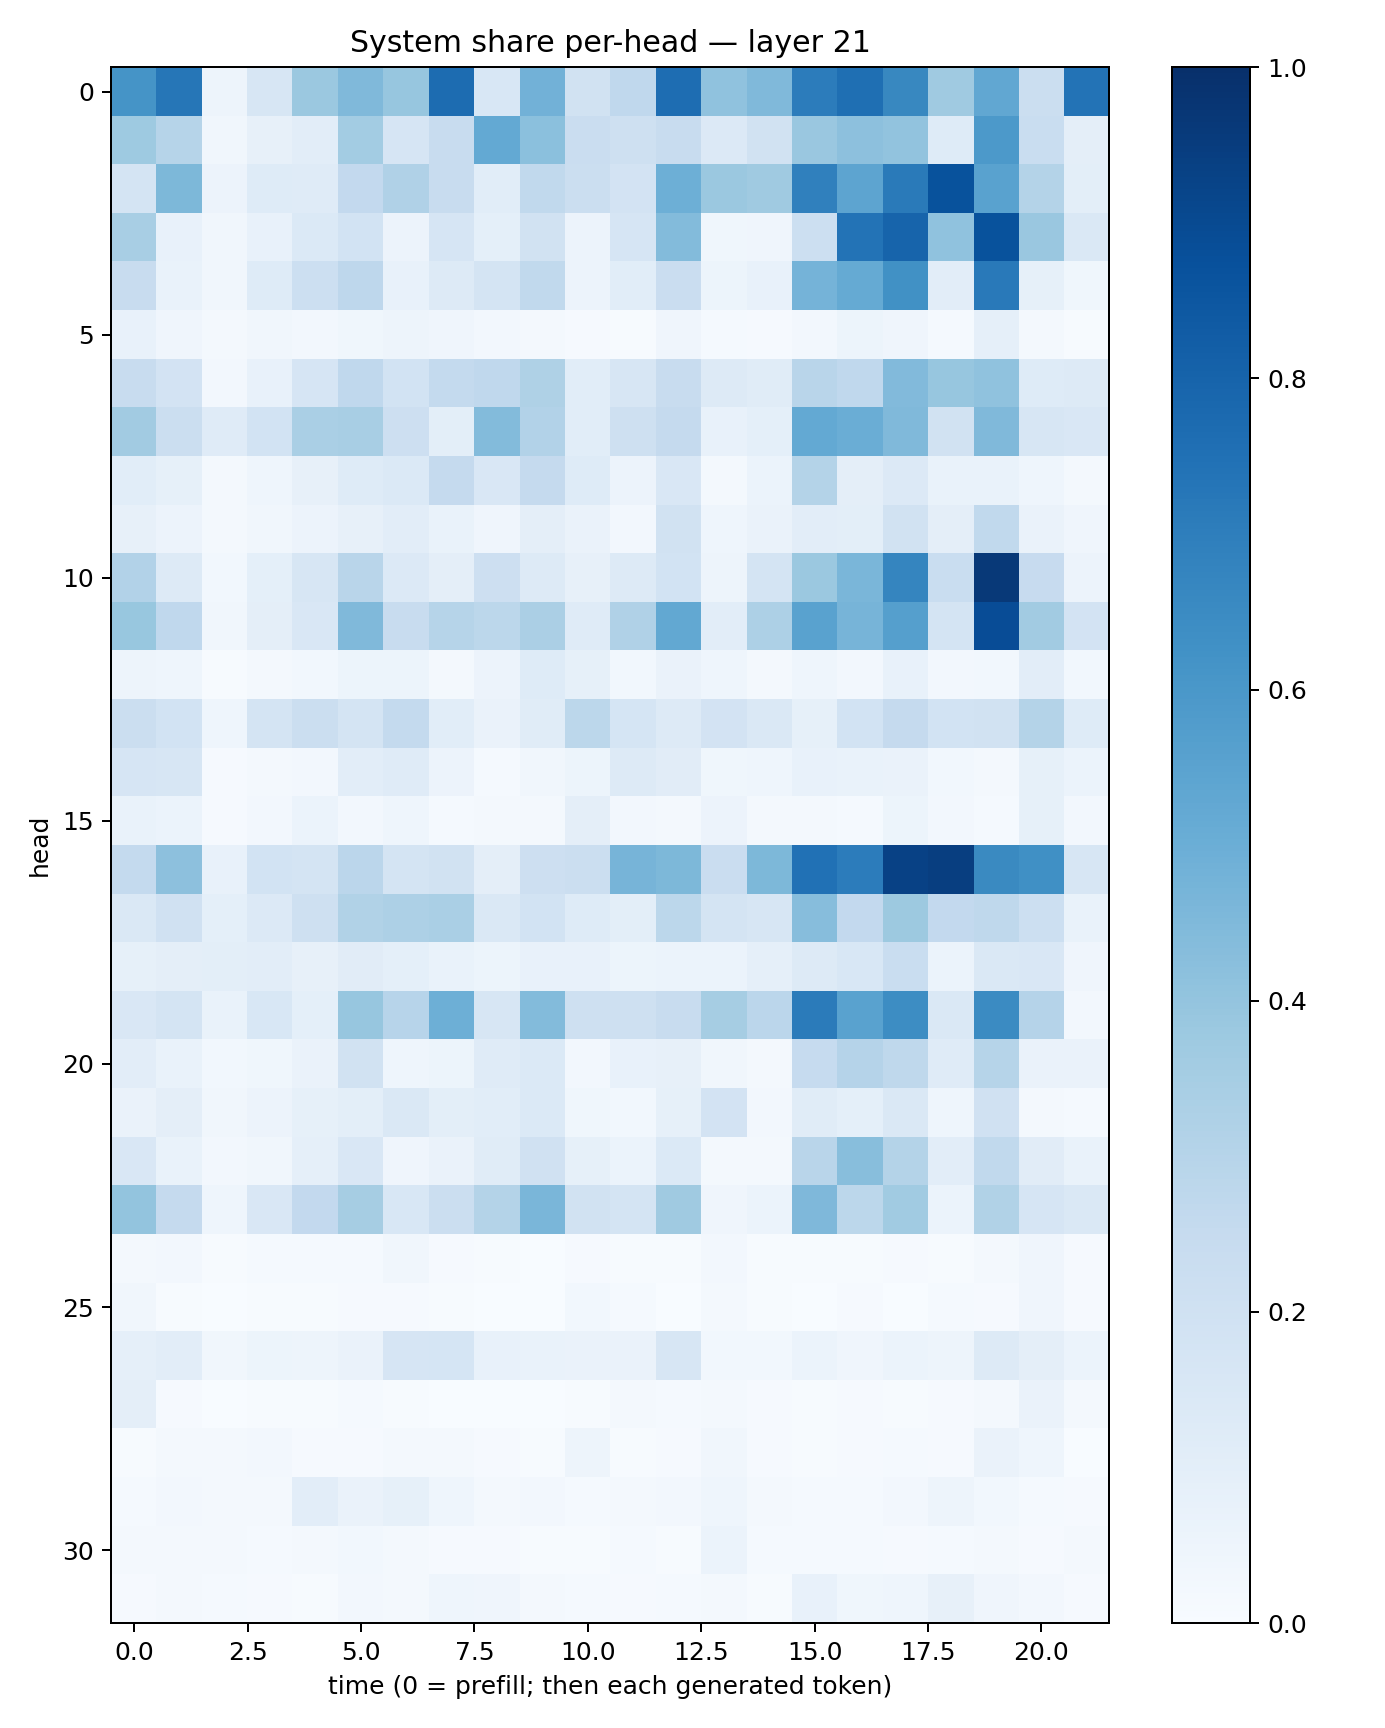

The data file committed next to this chart (first rows):
0.6144946, 0.72669184, 0.049619894, 0.16282202, 0.37983847, 0.44878712, 0.39215484, 0.76686555, 0.1552316, 0.48336354, 0.19096637, 0.2672852, 0.7635123, 0.40788904, 0.4460648, 0.70675504, 0.75628126, 0.66312176, 0.3688125, 0.5294803, 0.22365789, 0.74022716
0.3746, 0.2979, 0.0328, 0.07901, 0.1033, 0.3555, 0.165, 0.2393, 0.5203, 0.4216, 0.2291, 0.2051, 0.2378, 0.1334, 0.193, 0.3859, 0.4157, 0.4025, 0.1231, 0.5909, 0.2332, 0.09727
0.1782, 0.4562, 0.05845, 0.1236, 0.1182, 0.258, 0.3197, 0.2358, 0.1079, 0.2628, 0.2254, 0.1825, 0.4922, 0.3796, 0.37, 0.6883, 0.5394, 0.7135, 0.8705, 0.5546, 0.3079, 0.09886
0.3433, 0.07747, 0.03162, 0.07723, 0.1402, 0.1846, 0.0573, 0.1647, 0.09225, 0.1898, 0.05686, 0.1679, 0.4386, 0.03577, 0.04039, 0.2164, 0.7418, 0.7975, 0.407, 0.8681, 0.383, 0.1434
0.2357, 0.06653, 0.03413, 0.1231, 0.2156, 0.2755, 0.07372, 0.1273, 0.175, 0.2621, 0.05735, 0.106, 0.2285, 0.05181, 0.07487, 0.4758, 0.5159, 0.6253, 0.103, 0.7163, 0.08495, 0.03694
0.07283, 0.03911, 0.02001, 0.0326, 0.02493, 0.03738, 0.04875, 0.03948, 0.02368, 0.02104, 0.009851, 0.005614, 0.04228, 0.01531, 0.009119, 0.02706, 0.05379, 0.03939, 0.01447, 0.08958, 0.02293, 0.005307
0.2381, 0.1803, 0.02362, 0.07063, 0.1679, 0.2664, 0.186, 0.2562, 0.2664, 0.3222, 0.1083, 0.1582, 0.2408, 0.1258, 0.1155, 0.2924, 0.2663, 0.4416, 0.3926, 0.4082, 0.1234, 0.1282
0.3596, 0.2265, 0.1198, 0.1866, 0.3384, 0.3403, 0.2147, 0.09857, 0.4375, 0.3104, 0.1074, 0.2087, 0.2526, 0.07749, 0.09248, 0.523, 0.5023, 0.4458, 0.1931, 0.4481, 0.1621, 0.1501
0.106, 0.08537, 0.02336, 0.04393, 0.0812, 0.1247, 0.1369, 0.2531, 0.1487, 0.253, 0.1236, 0.05615, 0.1498, 0.0231, 0.06152, 0.3067, 0.09392, 0.134, 0.0666, 0.06722, 0.04433, 0.01835
0.08087, 0.05536, 0.01663, 0.03392, 0.05542, 0.07814, 0.1028, 0.06868, 0.03922, 0.09546, 0.06485, 0.02585, 0.1924, 0.04685, 0.0652, 0.1048, 0.09899, 0.189, 0.09698, 0.2624, 0.06382, 0.04191
0.3113, 0.1293, 0.03037, 0.09297, 0.1602, 0.29, 0.134, 0.09747, 0.2143, 0.129, 0.08029, 0.1315, 0.1845, 0.04748, 0.1768, 0.3826, 0.4637, 0.6692, 0.2319, 0.9636, 0.2444, 0.05639
0.3893, 0.2674, 0.03313, 0.09691, 0.1492, 0.448, 0.2347, 0.2978, 0.2801, 0.3354, 0.1205, 0.3184, 0.5251, 0.1033, 0.3271, 0.5517, 0.4713, 0.5657, 0.1738, 0.8874, 0.3624, 0.1823
0.04876, 0.04619, 0.004511, 0.01698, 0.02956, 0.05378, 0.05131, 0.02264, 0.05545, 0.1236, 0.08457, 0.03006, 0.06331, 0.04352, 0.02089, 0.04602, 0.02348, 0.07162, 0.02422, 0.02873, 0.1054, 0.02795
0.2205, 0.1873, 0.0464, 0.1735, 0.2221, 0.1789, 0.2558, 0.1059, 0.06511, 0.1146, 0.2806, 0.1706, 0.1324, 0.1828, 0.146, 0.08492, 0.1872, 0.2512, 0.1857, 0.1897, 0.3069, 0.1231
0.1646, 0.1593, 0.007963, 0.0228, 0.02373, 0.1046, 0.1175, 0.05808, 0.01552, 0.03392, 0.05131, 0.1251, 0.1119, 0.03528, 0.04362, 0.07323, 0.06652, 0.06301, 0.03038, 0.02203, 0.08394, 0.05876
0.0698, 0.06011, 0.009731, 0.02409, 0.05898, 0.0253, 0.04584, 0.01244, 0.01808, 0.01651, 0.09608, 0.02598, 0.01987, 0.05704, 0.02013, 0.01648, 0.01494, 0.0531, 0.02512, 0.01258, 0.0858, 0.02424
0.257, 0.4165, 0.0745, 0.1867, 0.1756, 0.2824, 0.1746, 0.1904, 0.0938, 0.211, 0.2239, 0.4696, 0.4549, 0.2297, 0.4536, 0.7496, 0.705, 0.9298, 0.942, 0.653, 0.631, 0.1616
0.1425, 0.1954, 0.09144, 0.1364, 0.2098, 0.3136, 0.3275, 0.339, 0.1432, 0.1859, 0.1222, 0.09842, 0.2811, 0.1739, 0.1574, 0.4317, 0.2594, 0.3783, 0.2586, 0.2734, 0.2153, 0.06658
0.08493, 0.09423, 0.1012, 0.1031, 0.07921, 0.1127, 0.09343, 0.06847, 0.0513, 0.07355, 0.07268, 0.05339, 0.06069, 0.06166, 0.08841, 0.1274, 0.1555, 0.2338, 0.06123, 0.1469, 0.151, 0.0403
0.1495, 0.1774, 0.06727, 0.1539, 0.09046, 0.3911, 0.2932, 0.4944, 0.1637, 0.4394, 0.2063, 0.2047, 0.239, 0.3477, 0.285, 0.7087, 0.5546, 0.6433, 0.1436, 0.6516, 0.3032, 0.02714
0.1027, 0.06983, 0.02763, 0.03668, 0.06299, 0.1906, 0.04383, 0.05416, 0.1205, 0.1393, 0.02565, 0.07687, 0.08198, 0.03265, 0.02236, 0.2481, 0.3022, 0.2731, 0.1178, 0.2972, 0.0658, 0.063
0.06484, 0.09651, 0.03385, 0.05748, 0.08449, 0.1009, 0.1428, 0.09934, 0.1082, 0.1369, 0.03676, 0.02972, 0.0842, 0.1829, 0.02448, 0.1162, 0.09306, 0.142, 0.04532, 0.196, 0.01834, 0.01411
0.1517, 0.06675, 0.02687, 0.03427, 0.08654, 0.1516, 0.04271, 0.06362, 0.1159, 0.1972, 0.08299, 0.06195, 0.1369, 0.01864, 0.0182, 0.2918, 0.4274, 0.3084, 0.1054, 0.2636, 0.1094, 0.06665
0.4003, 0.2529, 0.04455, 0.1501, 0.2595, 0.3512, 0.1531, 0.2239, 0.3049, 0.4642, 0.1928, 0.1729, 0.371, 0.04137, 0.06169, 0.4501, 0.2795, 0.3671, 0.05938, 0.3127, 0.1664, 0.1408
0.01955, 0.02716, 0.006706, 0.013, 0.01461, 0.0137, 0.03488, 0.01009, 0.004536, 0.003063, 0.01097, 0.007621, 0.005614, 0.02719, 0.00613, 0.005613, 0.005929, 0.009666, 0.006638, 0.0157, 0.04282, 0.01124
0.03307, 0.005549, 0.002494, 0.006357, 0.007529, 0.008017, 0.008613, 0.005865, 0.003556, 0.002119, 0.02999, 0.0144, 0.001058, 0.01818, 0.005864, 0.00284, 0.008766, 0.003856, 0.01172, 0.01079, 0.04149, 0.009254
0.08777, 0.1026, 0.03289, 0.05444, 0.05023, 0.06366, 0.1675, 0.1708, 0.07065, 0.06736, 0.0636, 0.06458, 0.1615, 0.02865, 0.03088, 0.06139, 0.04101, 0.06014, 0.04783, 0.1287, 0.0953, 0.05968
0.09404, 0.008372, 0.002553, 0.007311, 0.005207, 0.01256, 0.006453, 0.00258, 0.002285, 0.001976, 0.007441, 0.01593, 0.01375, 0.01756, 0.01162, 0.004012, 0.008755, 0.006762, 0.009729, 0.01583, 0.06444, 0.02337
0.005939, 0.01892, 0.02296, 0.02429, 0.008326, 0.01155, 0.02033, 0.01566, 0.009228, 0.005647, 0.04987, 0.00461, 0.009903, 0.03196, 0.008041, 0.007799, 0.01057, 0.01186, 0.01091, 0.06399, 0.04323, 0.003741
0.0154, 0.02697, 0.02091, 0.02269, 0.1053, 0.06554, 0.08305, 0.04565, 0.01987, 0.02679, 0.01446, 0.01959, 0.02591, 0.04311, 0.01722, 0.01553, 0.0127, 0.02457, 0.0484, 0.02763, 0.01353, 0.01074
0.01939, 0.01673, 0.01707, 0.01179, 0.02163, 0.02805, 0.02126, 0.009623, 0.008782, 0.006901, 0.005955, 0.01508, 0.006578, 0.05915, 0.01313, 0.01192, 0.01361, 0.01075, 0.01255, 0.01578, 0.00956, 0.01637
0.0107, 0.02164, 0.01333, 0.007971, 0.007552, 0.02535, 0.02161, 0.04424, 0.04096, 0.01935, 0.01332, 0.008751, 0.01352, 0.01891, 0.005202, 0.0752, 0.0369, 0.04321, 0.08014, 0.0392, 0.02439, 0.008687
